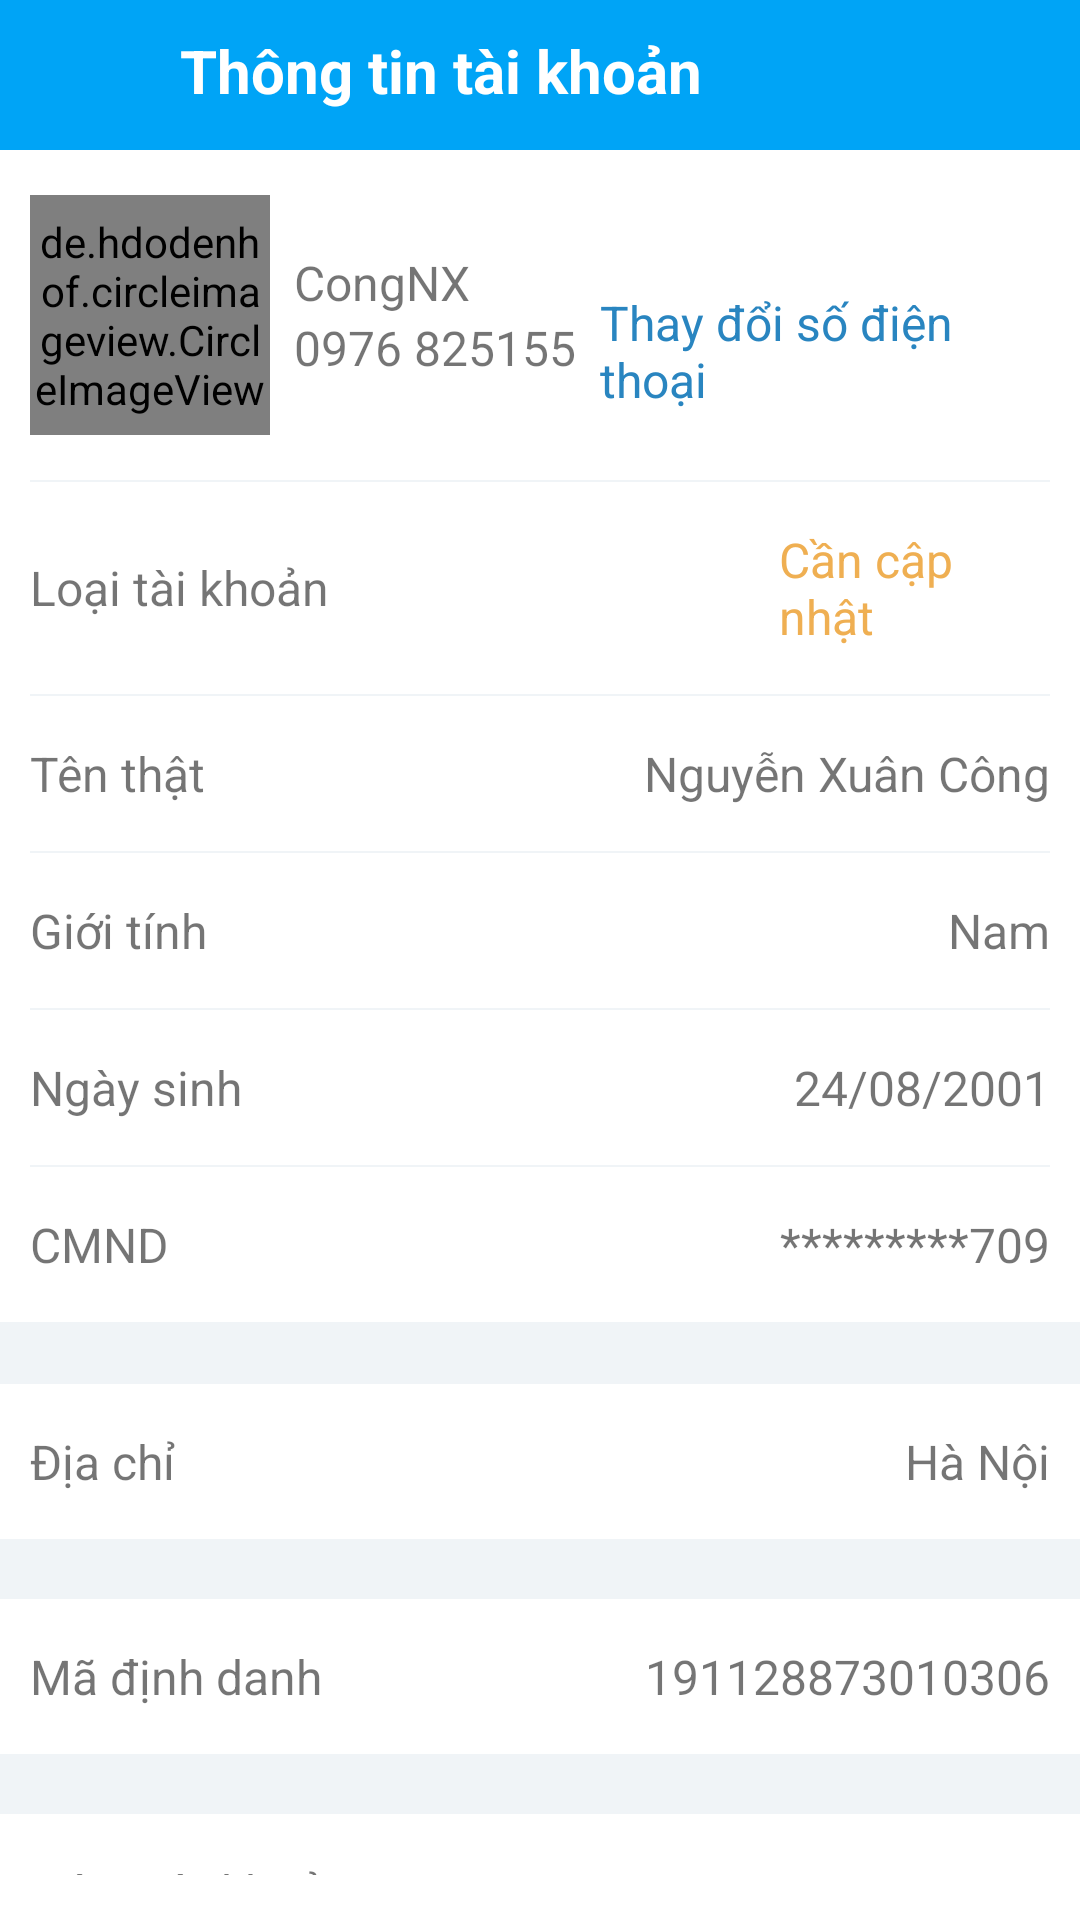

Android layout source for this screen:
<!-- AndroidManifest.xml: application theme Theme.MyApplication -->
<!-- res/layout/activity_user_profile.xml -->
<?xml version="1.0" encoding="utf-8"?>
<LinearLayout xmlns:android="http://schemas.android.com/apk/res/android"
    xmlns:app="http://schemas.android.com/apk/res-auto"
    xmlns:tools="http://schemas.android.com/tools"
    android:layout_width="match_parent"
    android:layout_height="match_parent"
    android:background="#FFFFFF"
    android:orientation="vertical"
    tools:context=".activity.UserProfileActivity">

    <include layout="@layout/toolbar_activity_user_profile" />

    <LinearLayout
        android:layout_width="match_parent"
        android:layout_height="wrap_content"
        android:layout_marginLeft="10dp"
        android:layout_marginRight="10dp"
        android:gravity="center_vertical"
        android:orientation="horizontal"
        android:paddingTop="15dp"
        android:paddingBottom="15dp">

        <de.hdodenhof.circleimageview.CircleImageView
            android:layout_width="80dp"
            android:layout_height="80dp"
            android:src="@drawable/ic_avatar"
            tools:ignore="MissingClass" />

        <LinearLayout
            android:layout_width="wrap_content"
            android:layout_height="wrap_content"
            android:layout_marginLeft="8dp"
            android:orientation="vertical">

            <TextView
                android:layout_width="wrap_content"
                android:layout_height="wrap_content"
                android:text="CongNX"
                android:textSize="16dp"

                />

            <TextView
                android:layout_width="wrap_content"
                android:layout_height="wrap_content"
                android:text="0976 825155"
                android:textSize="16dp"
                />
        </LinearLayout>


        <TextView
            android:layout_width="wrap_content"
            android:layout_height="wrap_content"
            android:layout_marginLeft="8dp"
            android:layout_marginRight="10dp"
            android:layout_marginTop="12dp"
            android:text="Thay đổi số điện thoại"
            android:textColor="#2985c0"
            android:textSize="16dp" />

        <ImageView
            android:layout_width="wrap_content"
            android:layout_height="wrap_content"
            android:layout_marginTop="12dp"
            android:src="@drawable/baseline_arrow_forward_ios_24" />
    </LinearLayout>

    <View
        android:layout_width="match_parent"
        android:layout_height="2px"
        android:background="@color/bg"
        android:layout_marginLeft="10dp"
        android:layout_marginRight="10dp"/>

    <LinearLayout
        android:layout_width="match_parent"
        android:layout_height="wrap_content"
        android:layout_marginLeft="10dp"
        android:layout_marginRight="10dp"
        android:gravity="center_vertical"
        android:orientation="horizontal"
        android:paddingTop="15dp"
        android:paddingBottom="15dp">

        <TextView
            android:layout_width="wrap_content"
            android:layout_height="wrap_content"
            android:text="Loại tài khoản"
            android:textSize="16dp" />

        <TextView
            android:layout_width="wrap_content"
            android:layout_height="wrap_content"
            android:layout_marginLeft="150dp"
            android:layout_marginRight="10dp"
            android:text="Cần cập nhật"
            android:textColor="@color/orange"
            android:textSize="16dp" />

        <ImageView
            android:layout_width="wrap_content"
            android:layout_height="wrap_content"
            android:gravity="right"
            android:src="@drawable/baseline_arrow_forward_ios_24" />
    </LinearLayout>

    <View
        android:layout_width="match_parent"
        android:layout_height="2px"
        android:background="@color/bg"
        android:layout_marginLeft="10dp"
        android:layout_marginRight="10dp"/>


    <LinearLayout
        android:layout_width="match_parent"
        android:layout_height="wrap_content"
        android:layout_marginLeft="10dp"
        android:layout_marginRight="10dp"
        android:gravity="center_vertical"
        android:orientation="horizontal"
        android:paddingTop="15dp"
        android:paddingBottom="15dp">

        <TextView
            android:layout_width="wrap_content"
            android:layout_height="wrap_content"
            android:text="Tên thật"
            android:textSize="16dp" />

        <TextView
            android:layout_width="match_parent"
            android:layout_height="wrap_content"
            android:gravity="right"
            android:text="Nguyễn Xuân Công"
            android:textSize="16dp" />
    </LinearLayout>

    <View
        android:layout_width="match_parent"
        android:layout_height="2px"
        android:background="@color/bg"
        android:layout_marginLeft="10dp"
        android:layout_marginRight="10dp"/>

    <LinearLayout
        android:layout_width="match_parent"
        android:layout_height="wrap_content"
        android:layout_marginLeft="10dp"
        android:layout_marginRight="10dp"
        android:gravity="center_vertical"
        android:orientation="horizontal"
        android:paddingTop="15dp"
        android:paddingBottom="15dp">

        <TextView
            android:layout_width="wrap_content"
            android:layout_height="wrap_content"
            android:text="Giới tính"
            android:textSize="16dp" />

        <TextView
            android:layout_width="match_parent"
            android:layout_height="wrap_content"
            android:gravity="right"
            android:text="Nam"
            android:textSize="16dp" />
    </LinearLayout>

    <View
        android:layout_width="match_parent"
        android:layout_height="2px"
        android:background="@color/bg"
        android:layout_marginLeft="10dp"
        android:layout_marginRight="10dp"/>

    <LinearLayout
        android:layout_width="match_parent"
        android:layout_height="wrap_content"
        android:layout_marginLeft="10dp"
        android:layout_marginRight="10dp"
        android:gravity="center_vertical"
        android:orientation="horizontal"
        android:paddingTop="15dp"
        android:paddingBottom="15dp">

        <TextView
            android:layout_width="wrap_content"
            android:layout_height="wrap_content"
            android:text="Ngày sinh"
            android:textSize="16dp" />

        <TextView
            android:layout_width="match_parent"
            android:layout_height="wrap_content"
            android:gravity="right"
            android:text="24/08/2001"
            android:textSize="16dp" />
    </LinearLayout>

    <View
        android:layout_width="match_parent"
        android:layout_height="2px"
        android:background="@color/bg"
        android:layout_marginLeft="10dp"
        android:layout_marginRight="10dp"/>

    <LinearLayout
        android:layout_width="match_parent"
        android:layout_height="wrap_content"
        android:layout_marginLeft="10dp"
        android:layout_marginRight="10dp"
        android:gravity="center_vertical"
        android:orientation="horizontal"
        android:paddingTop="15dp"
        android:paddingBottom="15dp">

        <TextView
            android:layout_width="wrap_content"
            android:layout_height="wrap_content"
            android:text="CMND"
            android:textSize="16dp" />

        <TextView
            android:layout_width="match_parent"
            android:layout_height="wrap_content"
            android:gravity="right"
            android:text="*********709"
            android:textSize="16dp" />
    </LinearLayout>

    <View
        android:layout_width="match_parent"
        android:layout_height="2px"
        android:background="@color/bg" />


    <LinearLayout
        android:layout_width="match_parent"
        android:layout_height="wrap_content"
        android:background="@color/bg"
        android:orientation="horizontal"
        android:padding="10dp" />

    <LinearLayout
        android:layout_width="match_parent"
        android:layout_height="wrap_content"
        android:layout_marginLeft="10dp"
        android:layout_marginRight="10dp"
        android:gravity="center_vertical"
        android:orientation="horizontal"
        android:paddingTop="15dp"
        android:paddingBottom="15dp">

        <TextView
            android:layout_width="wrap_content"
            android:layout_height="wrap_content"
            android:text="Địa chỉ"
            android:textSize="16dp" />

        <TextView
            android:layout_width="match_parent"
            android:layout_height="wrap_content"
          android:gravity="right"

            android:text="Hà Nội"
            android:textSize="16dp" />


    </LinearLayout>

    <LinearLayout
        android:layout_width="match_parent"
        android:layout_height="wrap_content"
        android:background="@color/bg"
        android:orientation="horizontal"
        android:padding="10dp" />


    <LinearLayout
        android:layout_width="match_parent"
        android:layout_height="wrap_content"
        android:layout_marginLeft="10dp"
        android:layout_marginRight="10dp"
        android:gravity="center_vertical"
        android:orientation="horizontal"
        android:paddingTop="15dp"
        android:paddingBottom="15dp">

        <TextView
            android:layout_width="wrap_content"
            android:layout_height="wrap_content"
            android:text="Mã định danh"
            android:textSize="16dp" />

        <TextView
            android:layout_width="match_parent"
            android:layout_height="wrap_content"
            android:gravity="right"
            android:text="191128873010306"
            android:textSize="16dp" />
    </LinearLayout>

    <LinearLayout
        android:layout_width="match_parent"
        android:layout_height="wrap_content"
        android:background="@color/bg"
        android:orientation="horizontal"
        android:padding="10dp" />

    <LinearLayout
        android:layout_width="match_parent"
        android:layout_height="wrap_content"
        android:layout_marginLeft="10dp"
        android:layout_marginRight="10dp"
        android:gravity="center_vertical"
        android:orientation="horizontal"
        android:paddingTop="15dp"
        android:paddingBottom="15dp">

        <TextView
            android:layout_width="wrap_content"
            android:layout_height="wrap_content"
            android:text="Đóng tài khoản"
            android:textSize="16dp" />

        <ImageView
            android:layout_width="wrap_content"
            android:layout_height="wrap_content"
            android:layout_marginLeft="250dp"
            android:gravity="right"
            android:src="@drawable/baseline_arrow_forward_ios_24" />
    </LinearLayout>

    <View
        android:layout_width="match_parent"
        android:layout_height="match_parent"
        android:background="@color/bg" />


</LinearLayout>
<!-- res/layout/toolbar_activity_user_profile.xml (included above) -->
<?xml version="1.0" encoding="utf-8"?>
<RelativeLayout xmlns:android="http://schemas.android.com/apk/res/android"
    android:orientation="vertical"
    android:layout_width="match_parent"
    android:layout_height="wrap_content">

    <LinearLayout
        android:layout_width="match_parent"
        android:layout_height="wrap_content"
        android:padding="10dp"
        android:orientation="horizontal"
        android:background="@color/toolbar_color">



        <ImageView
            android:layout_width="30dp"
            android:layout_height="30dp"
            android:src="@drawable/baseline_arrow_back_24"
            android:layout_alignParentLeft="true"

            />

        <TextView
            android:layout_weight="1"
            android:layout_width="wrap_content"
            android:layout_height="wrap_content"
            android:text="Thông tin tài khoản"
            android:textStyle="bold"
            android:textSize="20dp"
            android:textColor="@color/white"
            android:paddingLeft="20dp"
            />

    </LinearLayout>

</RelativeLayout>
<!-- resources referenced by this layout -->
<resources>
  <color name="bg">#f0f4f7</color>
  <color name="orange">#efaf52</color>
  <color name="toolbar_color">#00a4f6</color>
  <color name="white">#FFFFFFFF</color>
  <style name="Theme.MyApplication" parent="Theme.MaterialComponents.DayNight.NoActionBar">
          
          <item name="colorPrimary">@color/primary</item>
          <item name="colorPrimaryVariant">@color/primary</item>
          <item name="colorOnPrimary">@color/white</item>
          
          <item name="colorSecondary">@color/secondary</item>
          <item name="colorSecondaryVariant">@color/secondary</item>
          <item name="colorOnSecondary">@color/black</item>
          
          <item name="android:statusBarColor">?attr/colorPrimaryVariant</item>
          
          <item name="android:windowBackground">@color/white</item>
      </style>
  <color name="primary">#0079FE</color>
  <color name="secondary">#0093EE</color>
  <color name="black">#FF000000</color>
</resources>
